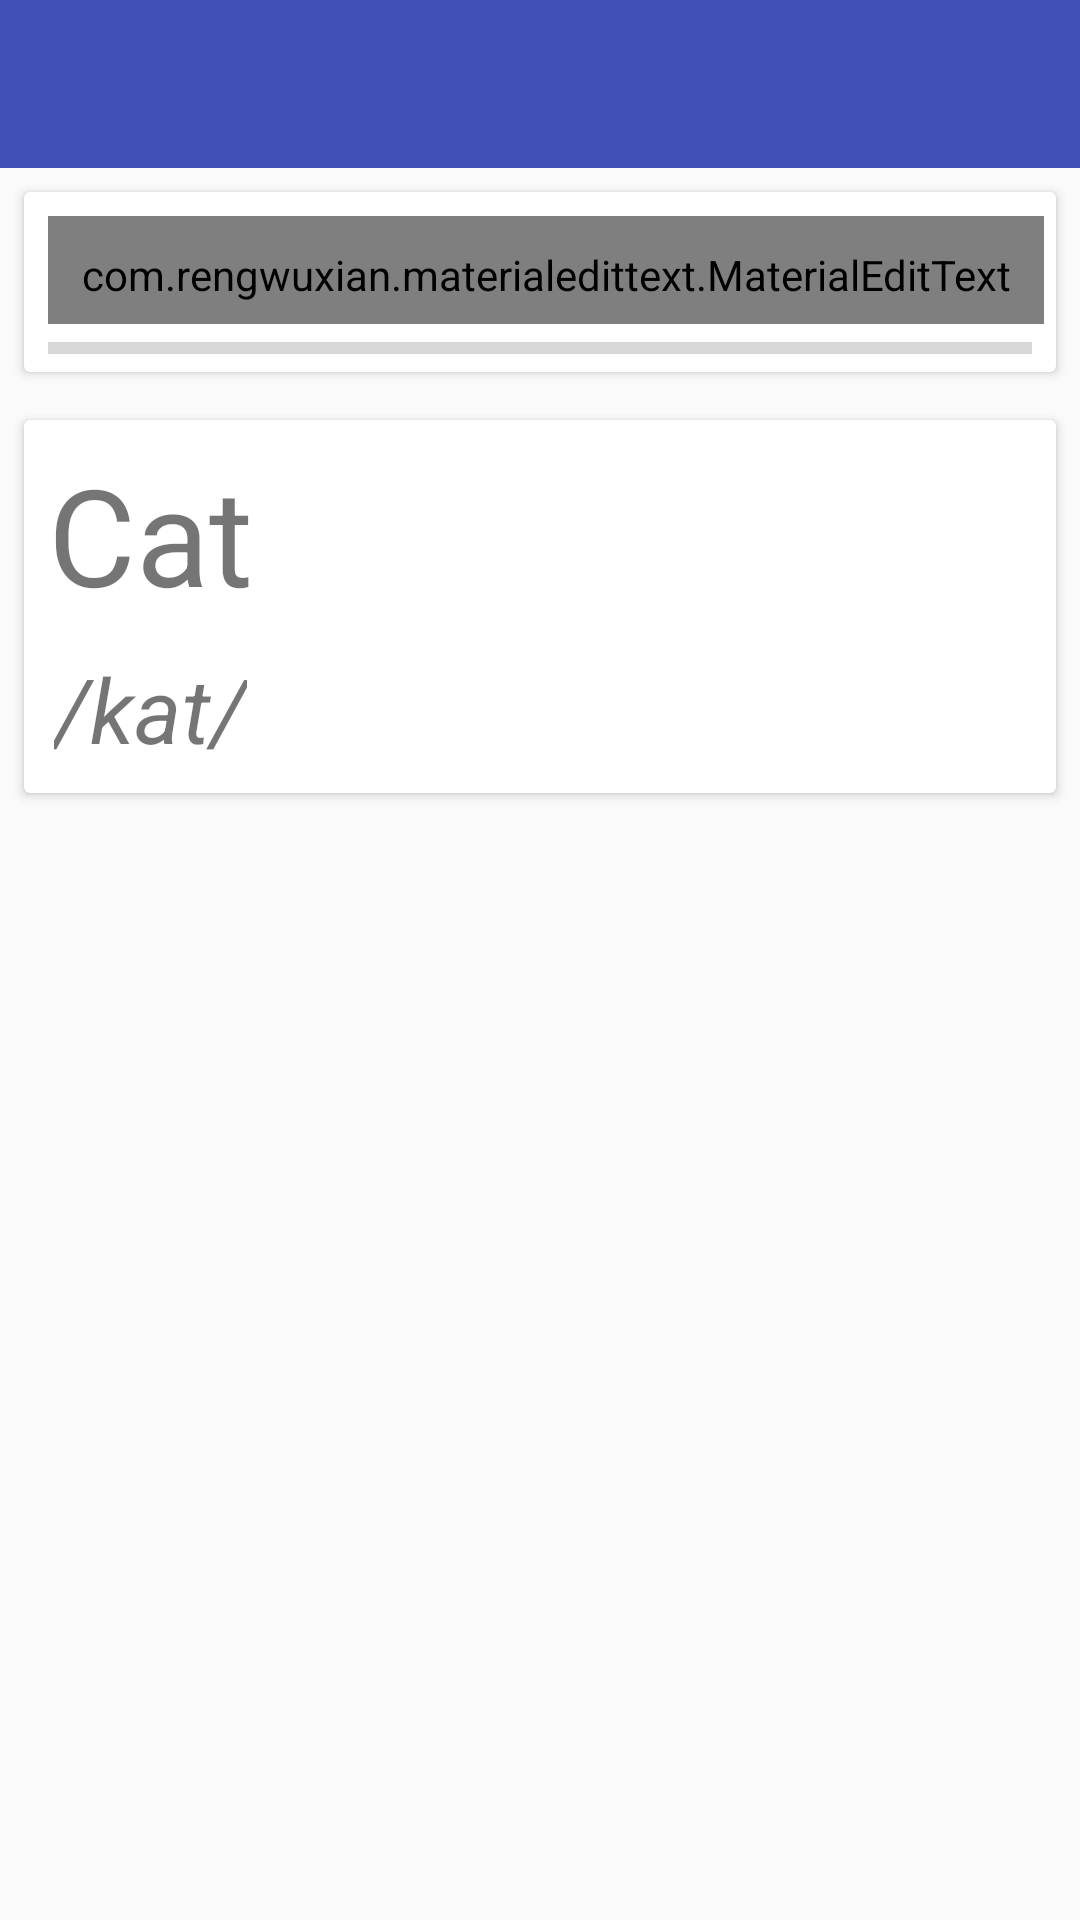

Produce the Android XML layout that renders to this screen, including the resource entries it uses.
<!-- AndroidManifest.xml: application theme AppTheme -->
<!-- res/layout/activity_main.xml -->
<?xml version="1.0" encoding="utf-8"?>
<android.support.constraint.ConstraintLayout xmlns:android="http://schemas.android.com/apk/res/android"
    xmlns:app="http://schemas.android.com/apk/res-auto"
    xmlns:tools="http://schemas.android.com/tools"
    android:layout_width="match_parent"
    android:layout_height="match_parent"
    android:background="@color/main_layout_color"
    tools:context=".UI.MainScreen.MainViewImpl">

    <include
        android:id="@+id/tToolbar"
        layout="@layout/activity_main_toolbar"
        android:layout_width="0dp"
        android:layout_height="wrap_content"
        app:layout_constraintEnd_toEndOf="parent"
        app:layout_constraintStart_toStartOf="parent"
        app:layout_constraintTop_toTopOf="parent" />

    <android.support.v7.widget.CardView
        android:id="@+id/cardView_writeAWord"
        android:layout_width="0dp"
        android:layout_height="wrap_content"
        android:layout_margin="8dp"
        app:layout_constraintEnd_toEndOf="parent"
        app:layout_constraintStart_toStartOf="parent"
        app:layout_constraintTop_toBottomOf="@+id/tToolbar">

        <LinearLayout
            android:layout_width="match_parent"
            android:layout_height="match_parent"
            android:orientation="vertical">

            <com.rengwuxian.materialedittext.MaterialEditText
                android:id="@+id/editText_word"
                style="@style/Widget.AppCompat.EditText"
                android:layout_width="match_parent"
                android:layout_height="wrap_content"
                android:layout_marginStart="8dp"
                android:layout_marginTop="8dp"
                android:layout_marginEnd="4dp"
                android:ems="10"
                android:hint="@string/writeaword_hint"
                android:inputType="text"
                android:textSize="50sp"
                app:layout_constraintHorizontal_bias="0.0"
                app:layout_constraintLeft_toLeftOf="parent"
                app:layout_constraintRight_toRightOf="parent"
                app:layout_constraintTop_toBottomOf="@+id/tToolbar"
                app:met_hideUnderline="true" />

            <ProgressBar
                android:id="@+id/progressBar"
                style="?android:attr/progressBarStyleHorizontal"
                android:layout_width="match_parent"
                android:layout_height="wrap_content"
                android:layout_marginLeft="8dp"
                android:layout_marginRight="8dp"
                app:layout_constraintLeft_toLeftOf="@+id/editText_word"
                app:layout_constraintRight_toRightOf="@+id/editText_word"
                app:layout_constraintTop_toBottomOf="@+id/editText_word" />
        </LinearLayout>

    </android.support.v7.widget.CardView>

    <include
        android:id="@+id/layout_information"
        layout="@layout/word_information"
        android:layout_width="0dp"
        android:layout_height="0dp"
        android:layout_marginTop="8dp"
        app:layout_constraintBottom_toBottomOf="parent"
        app:layout_constraintEnd_toEndOf="parent"
        app:layout_constraintStart_toStartOf="parent"
        app:layout_constraintTop_toBottomOf="@+id/cardView_writeAWord">

    </include>

</android.support.constraint.ConstraintLayout>
<!-- res/layout/activity_main_toolbar.xml (included above) -->
<?xml version="1.0" encoding="utf-8"?>
<android.support.v7.widget.Toolbar xmlns:android="http://schemas.android.com/apk/res/android"
    xmlns:app="http://schemas.android.com/apk/res-auto"
    android:id="@+id/tToolbar"
    android:layout_width="match_parent"
    android:layout_height="200dp"
    android:background="?attr/colorPrimary"
    android:gravity="center_vertical|end"
    android:minHeight="?attr/actionBarSize"
    app:popupTheme="@style/ThemeOverlay.AppCompat.Light"
    app:theme="@style/ThemeOverlay.AppCompat.Dark.ActionBar">
</android.support.v7.widget.Toolbar>
<!-- res/layout/word_information.xml (included above) -->
<?xml version="1.0" encoding="utf-8"?>
<android.support.constraint.ConstraintLayout xmlns:android="http://schemas.android.com/apk/res/android"
    xmlns:app="http://schemas.android.com/apk/res-auto"
    xmlns:tools="http://schemas.android.com/tools"
    android:id="@+id/layout_information"
    android:layout_width="match_parent"
    android:layout_height="match_parent"
    android:background="@color/main_layout_color">

    <android.support.v7.widget.CardView
        android:id="@+id/cardView_wordPhonetics"
        android:layout_width="0dp"
        android:layout_height="wrap_content"
        android:layout_margin="8dp"
        app:layout_constraintEnd_toEndOf="parent"
        app:layout_constraintStart_toStartOf="parent"
        app:layout_constraintTop_toTopOf="parent">

        <android.support.constraint.ConstraintLayout
            android:layout_width="match_parent"
            android:layout_height="match_parent">

            <TextView
                android:id="@+id/textView_word"
                android:layout_width="wrap_content"
                android:layout_height="wrap_content"
                android:layout_marginStart="8dp"
                android:layout_marginTop="8dp"
                android:text="Cat"
                android:textSize="45sp"
                app:layout_constraintStart_toStartOf="parent"
                app:layout_constraintTop_toTopOf="parent" />

            <TextView
                android:id="@+id/textView_phonetics"
                android:layout_width="wrap_content"
                android:layout_height="wrap_content"
                android:layout_marginStart="10dp"
                android:layout_marginTop="8dp"
                android:layout_marginBottom="8dp"
                android:text="/kat/"
                android:textSize="30sp"
                android:textStyle="italic"
                app:layout_constraintBottom_toBottomOf="parent"
                app:layout_constraintStart_toStartOf="parent"
                app:layout_constraintTop_toBottomOf="@+id/textView_word" />

        </android.support.constraint.ConstraintLayout>

    </android.support.v7.widget.CardView>

    <android.support.v7.widget.RecyclerView
        android:id="@+id/recyclerView_information"
        android:layout_width="match_parent"
        android:layout_height="0dp"
        android:layout_marginTop="8dp"
        android:layout_marginBottom="8dp"
        app:layout_constraintBottom_toBottomOf="parent"
        app:layout_constraintEnd_toEndOf="parent"
        app:layout_constraintStart_toStartOf="parent"
        app:layout_constraintTop_toBottomOf="@+id/cardView_wordPhonetics" />
</android.support.constraint.ConstraintLayout>
<!-- resources referenced by this layout -->
<resources>
  <string name="writeaword_hint">Write a word!</string>
  <style name="AppTheme" parent="Theme.AppCompat.Light.NoActionBar">
          
          <item name="colorPrimary">@color/colorPrimary</item>
          <item name="colorPrimaryDark">@color/colorPrimaryDark</item>
          <item name="colorAccent">@color/colorAccent</item>
      </style>
  <color name="colorPrimary">#3F51B5</color>
  <color name="colorPrimaryDark">#303F9F</color>
  <color name="colorAccent">#FF4081</color>
</resources>
